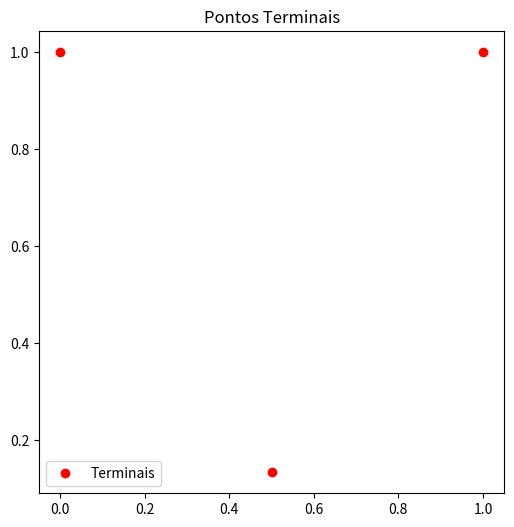
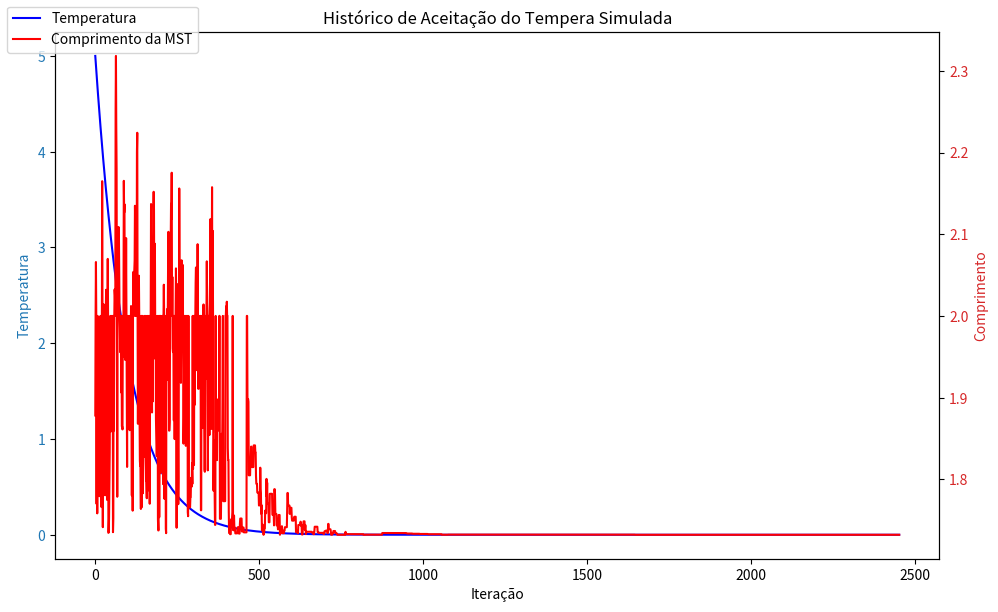
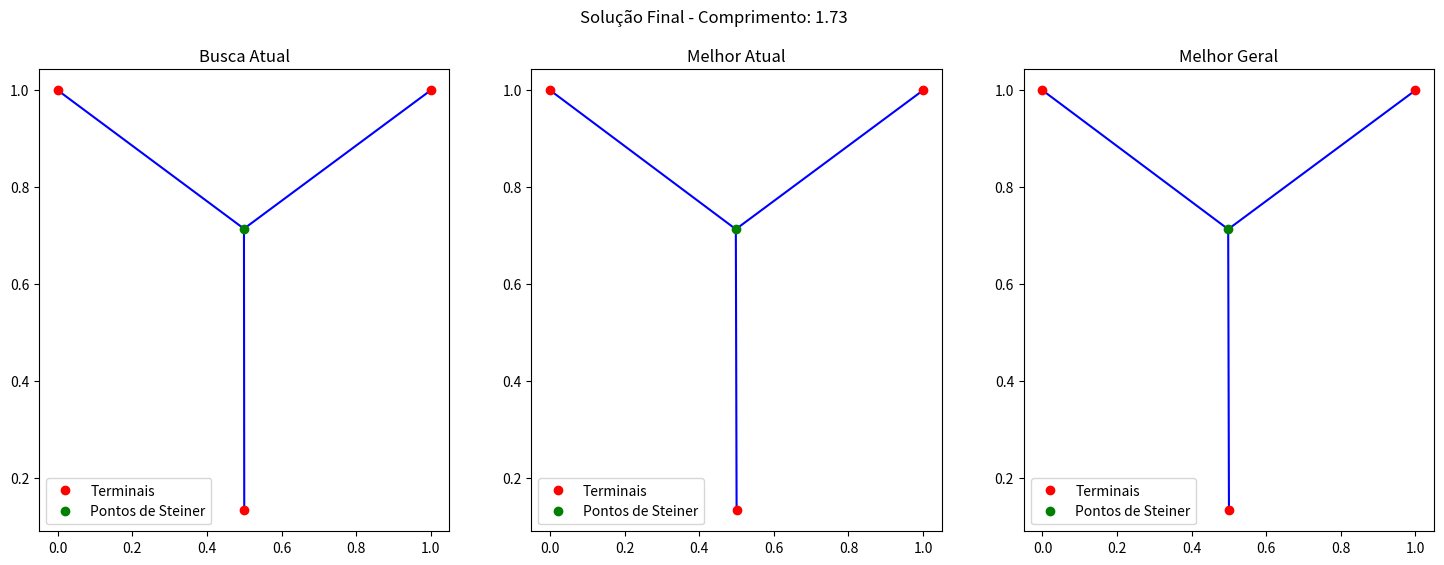

Write the Python code that produced these figures, in order.
import numpy as np
import random
import math
import matplotlib.pyplot as plt
from scipy.spatial import distance_matrix
from itertools import combinations
from typing import List, Tuple
import os
# Função auxiliar para calcular o comprimento total da árvore
def calculate_tree_length(points: np.ndarray, connections: List[Tuple[int, int]]) -> float:
    """
    Calcula o comprimento total da árvore dada seus pontos e conexões.

    :param points: Array Numpy dos pontos.
    :param connections: Lista de conexões (arestas) entre os pontos.
    :return: Comprimento total da árvore.
    """
    length = 0
    for i, j in connections:
        length += np.linalg.norm(points[i] - points[j])
    return length

# Função auxiliar para calcular a matriz de distâncias
def calculate_distance_matrix(points: np.ndarray) -> np.ndarray:
    """
    Calcula a matriz de distâncias para um conjunto de pontos.

    :param points: Array Numpy dos pontos.
    :return: Matriz de distâncias como um array Numpy.
    """
    return distance_matrix(points, points)

# Função auxiliar para encontrar a Árvore Geradora Mínima (MST) usando o algoritmo de Kruskal
def find_mst(points: np.ndarray) -> List[Tuple[int, int]]:
    """
    Encontra a Árvore Geradora Mínima (MST) para um conjunto de pontos usando o algoritmo de Kruskal.

    :param points: Array Numpy dos pontos.
    :return: Lista de conexões (arestas) da MST.
    """
    dist_matrix = calculate_distance_matrix(points)
    edges = [(i, j, dist_matrix[i, j]) for i, j in combinations(range(len(points)), 2)]
    edges.sort(key=lambda x: x[2])

    parent = list(range(len(points)))

    def find(x: int) -> int:
        if parent[x] == x:
            return x
        parent[x] = find(parent[x])
        return parent[x]

    mst = []
    for u, v, weight in edges:
        root_u = find(u)
        root_v = find(v)
        if root_u != root_v:
            parent[root_u] = root_v
            mst.append((u, v))
    
    return mst

# Função principal para gerar uma solução inicial (MST + Pontos de Steiner)
def initial_solution(terminals: np.ndarray, num_steiner_points: int) -> Tuple[np.ndarray, List[Tuple[int, int]]]:
    """
    Gera uma solução inicial calculando a MST dos pontos terminais e potencialmente adicionando pontos de Steiner.
    
    :param terminals: Array Numpy dos pontos terminais.
    :param num_steiner_points: Número de pontos de Steiner a serem adicionados.
    :return: Tupla de pontos (terminais + pontos de Steiner) e as conexões da MST.
    """
    # Combinando terminais e potenciais pontos de Steiner (se usados)
    all_points = terminals  # Supondo que os pontos de Steiner não sejam adicionados inicialmente

    # Encontra a MST para os pontos combinados
    mst = find_mst(all_points)
    
    return all_points, mst

# Função para perturbar a solução atual
def perturb_solution(points: np.ndarray, connections: List[Tuple[int, int]], terminals: np.ndarray) -> Tuple[np.ndarray, List[Tuple[int, int]]]:
    """
    Perturba a solução atual adicionando, removendo ou movendo um ponto de Steiner e recalcula a MST.

    :param points: Array Numpy dos pontos atuais (terminais + pontos de Steiner).
    :param connections: Lista das conexões atuais da MST.
    :param terminals: Array Numpy dos pontos terminais.
    :return: Tupla de pontos atualizados e novas conexões da MST.
    """
    num_points = len(points)
    num_terminals = len(terminals)
    num_steiner_points = num_points - num_terminals

    perturbed = False

    while not perturbed:
        choice = random.choice(['add', 'remove', 'move'])
        
        if choice == 'add' and num_steiner_points < num_terminals - 2:
            # Adicionar um novo ponto de Steiner dentro dos limites dos pontos existentes
            new_point = np.random.uniform(low=points.min(axis=0), high=points.max(axis=0))
            points = np.vstack((points, new_point))
            perturbed = True
            
        elif choice == 'remove' and num_steiner_points > 0:
            # Remover um ponto de Steiner aleatório
            remove_index = random.choice(range(num_terminals, num_points))
            points = np.delete(points, remove_index, axis=0)
            perturbed = True
            
        elif choice == 'move' and num_steiner_points > 0:
            # Mover um ponto de Steiner aleatório para uma nova posição
            random_index = random.choice(range(num_terminals, num_points))
            old_point = points[random_index].copy()
            points[random_index] = old_point + np.random.uniform(low=-0.1, high=0.1, size=2)
            perturbed = True

    # Recalcula a MST para os pontos perturbados
    new_connections = find_mst(points)
    
    return points, new_connections

# Função para realizar o algoritmo de Tempera Simulada (Simulated Annealing)
def simulated_annealing(
    terminals: np.ndarray,
    num_steiner_points: int,
    initial_temp: float,
    cooling_rate: float,
    max_iterations: int,
    save_interval: int = 1,
    record_interations: bool = False
) -> Tuple[np.ndarray, List[Tuple[int, int]], float]:
    """
    Realiza o algoritmo de Tempera Simulada para encontrar uma solução otimizada para o problema da MST.

    :param terminals: Array Numpy dos pontos terminais.
    :param num_steiner_points: Número de pontos de Steiner a serem adicionados.
    :param initial_temp: Temperatura inicial para o processo de tempera.
    :param cooling_rate: Taxa de resfriamento para a diminuição da temperatura.
    :param max_iterations: Número máximo de iterações a serem realizadas.
    :param save_interval: Intervalo em que a solução atual é salva e plotada.
    :param record_interations: Booleano para decidir se as iterações devem ser plotadas e salvas.
    :return: Tupla dos melhores pontos, suas conexões e o comprimento da MST.
    """
    points, connections = initial_solution(terminals, num_steiner_points)
    current_length = calculate_tree_length(points, connections)
    current_points = points
    current_connections = connections
    
    best_length = current_length
    best_points = current_points.copy()
    best_connections = current_connections.copy()
    
    temperature = initial_temp
    
    history = {
        'iteration': [],
        'temperature': [],
        'length': [],
        'accepted': [],
        'worse_accepted': []
    }

    for iteration in range(max_iterations):
        new_points, new_connections = perturb_solution(current_points.copy(), current_connections.copy(), terminals)
        new_length = calculate_tree_length(new_points, new_connections)
        print(f'Iteração: {iteration}, Temperatura: {temperature}, Comprimento: {new_length}')

        delta_length = new_length - current_length
        accepted = False
        worse_accepted = False
        
        # Salva e plota em intervalos especificados
        if iteration % save_interval == 0 and record_interations:
            plot_solution(
                new_points, new_connections,  
                current_points, current_connections,         
                best_points, best_connections,      
                terminals,
                title=f'Iteração {iteration} - Busca Atual: {new_length:.2f}, Melhor Atual: {current_length:.2f}, Melhor Geral: {best_length:.2f}',
                save_path=f'plots/step_{iteration}_comparison.png'
            )
        if delta_length < 0 or math.exp(-delta_length / temperature) > random.random():
            current_points = new_points
            current_connections = new_connections
            current_length = new_length
            accepted = True
            worse_accepted = delta_length > 0

            if new_length < best_length:
                best_length = new_length
                best_points = new_points
                best_connections = new_connections

        # Registro do histórico
        history['iteration'].append(iteration)
        history['temperature'].append(temperature)
        history['length'].append(current_length)
        history['accepted'].append(accepted)
        history['worse_accepted'].append(worse_accepted)

        temperature *= cooling_rate
        
        if temperature < 1e-10:
            break
    
    # Plotar o histórico de aceitação
    plot_acceptance_history(history)
    plot_solution(
        current_points, current_connections,  
        best_points, best_connections,      
        best_points, best_connections,      
        terminals,
        title=f'Solução Final - Comprimento: {best_length:.2f}',
        save_path='plots/final_comparison.png'
    )
    return best_points, best_connections, best_length


# Função para plotar a solução atual, melhor atual e melhor geral lado a lado
def plot_solution(
    current_points: np.ndarray,
    current_connections: List[Tuple[int, int]],
    best_current_points: np.ndarray,
    best_current_connections: List[Tuple[int, int]],
    best_overall_points: np.ndarray,
    best_overall_connections: List[Tuple[int, int]],
    terminals: np.ndarray,
    title: str,
    save_path: str = None
) -> None:
    """
    Plota a solução atual, a melhor solução atual e a melhor solução geral lado a lado.

    :param current_points: Array Numpy dos pontos atuais.
    :param current_connections: Lista das conexões atuais da MST.
    :param best_current_points: Array Numpy dos melhores pontos atuais.
    :param best_current_connections: Lista das melhores conexões atuais da MST.
    :param best_overall_points: Array Numpy dos melhores pontos gerais.
    :param best_overall_connections: Lista das melhores conexões gerais da MST.
    :param terminals: Array Numpy dos pontos terminais.
    :param title: Título do plot.
    :param save_path: Caminho para salvar a imagem do plot. Se None, mostra o plot.
    """
    fig, axes = plt.subplots(1, 3, figsize=(18, 6))

    # Plotar a solução da busca atual
    axes[0].set_title('Busca Atual')
    for i, j in current_connections:
        axes[0].plot([current_points[i][0], current_points[j][0]], [current_points[i][1], current_points[j][1]], 'b-')
    axes[0].plot(terminals[:, 0], terminals[:, 1], 'ro', label='Terminais')
    axes[0].plot(current_points[len(terminals):, 0], current_points[len(terminals):, 1], 'go', label='Pontos de Steiner')
    axes[0].legend()

    # Plotar a melhor solução atual
    axes[1].set_title('Melhor Atual')
    for i, j in best_current_connections:
        axes[1].plot([best_current_points[i][0], best_current_points[j][0]], [best_current_points[i][1], best_current_points[j][1]], 'b-')
    axes[1].plot(terminals[:, 0], terminals[:, 1], 'ro', label='Terminais')
    axes[1].plot(best_current_points[len(terminals):, 0], best_current_points[len(terminals):, 1], 'go', label='Pontos de Steiner')
    axes[1].legend()

    # Plotar a melhor solução geral
    axes[2].set_title('Melhor Geral')
    for i, j in best_overall_connections:
        axes[2].plot([best_overall_points[i][0], best_overall_points[j][0]], [best_overall_points[i][1], best_overall_points[j][1]], 'b-')
    axes[2].plot(terminals[:, 0], terminals[:, 1], 'ro', label='Terminais')
    axes[2].plot(best_overall_points[len(terminals):, 0], best_overall_points[len(terminals):, 1], 'go', label='Pontos de Steiner')
    axes[2].legend()

    fig.suptitle(title)
    if save_path:
        plt.savefig(save_path)
    else:
        plt.show()
    plt.close()


# Função para plotar o histórico de aceitação
def plot_acceptance_history(history: dict):
    """
    Plota o histórico de aceitação mostrando a temperatura e o comprimento ao longo das iterações.
    Destaca os pontos onde uma solução pior foi aceita.

    :param history: Dicionário contendo os dados do histórico de aceitação.
    """
    fig, ax1 = plt.subplots(figsize=(10, 6))

    iterations = history['iteration']
    temperatures = history['temperature']
    lengths = history['length']
    accepted = history['accepted']
    worse_accepted = history['worse_accepted']

    ax1.set_xlabel('Iteração')
    ax1.set_ylabel('Temperatura', color='tab:blue')
    ax1.plot(iterations, temperatures, 'b-', label='Temperatura')
    ax1.tick_params(axis='y', labelcolor='tab:blue')

    ax2 = ax1.twinx()
    ax2.set_ylabel('Comprimento', color='tab:red')
    ax2.plot(iterations, lengths, 'r-', label='Comprimento da MST')
    ax2.tick_params(axis='y', labelcolor='tab:red')

    # for i in range(len(iterations)):
    #     if worse_accepted[i]:
    #         ax2.plot(iterations[i], lengths[i], 'go', label='Pior Aceita' if i == 0 else "", markersize=5)

    fig.tight_layout()
    fig.legend(loc='upper left')
    plt.title('Histórico de Aceitação do Tempera Simulada')
    plt.show()

def plot_terminals(terminals: np.ndarray):
    """
    Plota os pontos terminais.

    :param terminals: Array Numpy dos pontos terminais.
    """
    plt.figure(figsize=(6, 6))
    plt.plot(terminals[:, 0], terminals[:, 1], 'ro', label='Terminais')
    plt.title('Pontos Terminais')
    plt.legend()
    plt.show()


if __name__ == "__main__":
    if not os.path.exists('plots'):
        os.makedirs('plots')
    # Definir os pontos terminais
    terminals = np.array([[0, 0], [0, 1], [1, 0], [1, 1]]) # 4 pontos terminais
    # triangle 
    terminals = np.array([[0, 1], [1, 1], [0.5, 1 - np.sqrt(3)/2]]) # 3 pontos terminais
    #terminals = np.array([[-4, 3.45], [-3.7, 3.03], [-2.74, 3.47], [-2, 2], [1.22, 0.57], [1, -2], [-1.98, -3.33], [5.38, -0.63]])

    plot_terminals(terminals)
    # Parâmetros para o Tempera Simulada
    num_steiner_points = 2
    initial_temp = 5
    cooling_rate = 0.99
    max_iterations = 100000

    # Gerar e plotar a solução inicial
    initial_points, initial_connections = initial_solution(terminals, num_steiner_points)
    initial_length = calculate_tree_length(initial_points, initial_connections)
    print(f'Comprimento inicial: {initial_length}')
    print(f'Pontos iniciais: {initial_points}')
    print(f'Conexões iniciais: {initial_connections}')

    # Executar o algoritmo de Tempera Simulada
    best_points, best_connections, best_length = simulated_annealing(terminals, num_steiner_points, initial_temp, cooling_rate, max_iterations, record_interations=False)
